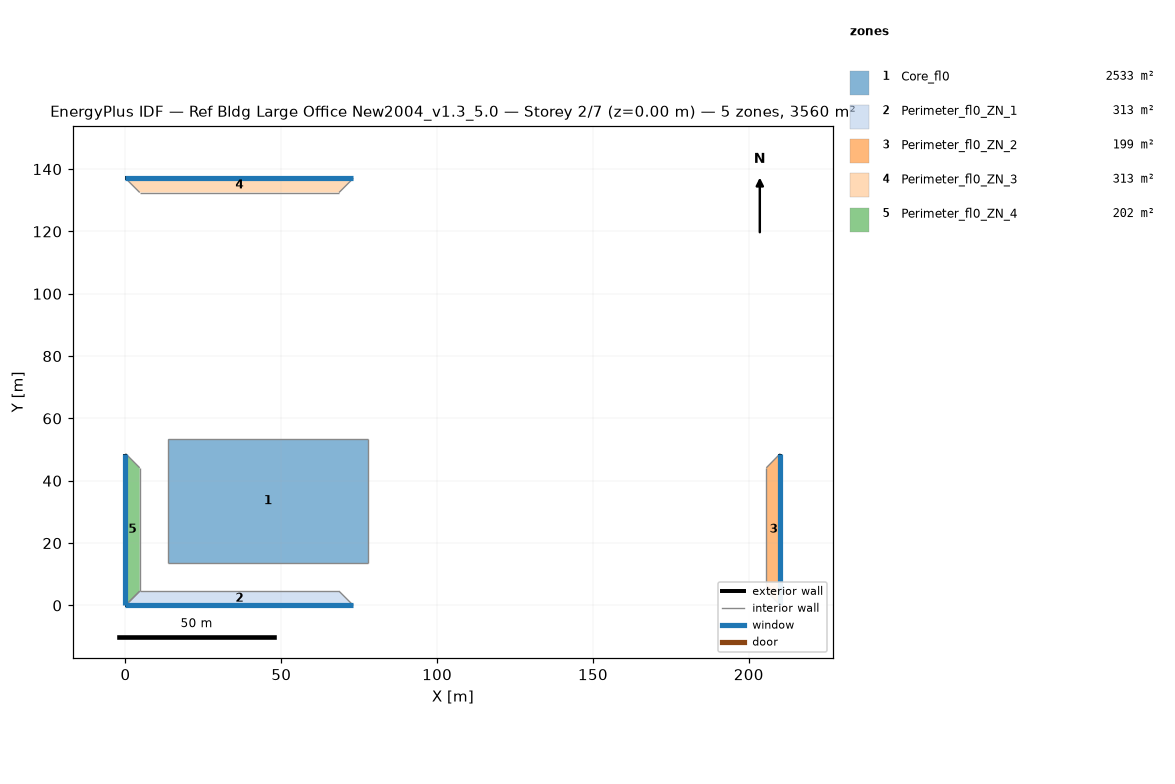
=== STOREY PLAN SPEC (per zone: floor XY polygon, exterior-wall plan segments, windows/doors) ===
zone 1: Core_fl0  (2532.6 m²)
  floor: (77.68, 53.31) (77.68, 13.72) (13.72, 13.72) (13.72, 53.31)
  interior walls: 4
zone 2: Perimeter_fl0_ZN_1  (313.4 m²)
  floor: (68.53, 4.57) (73.11, 0.00) (0.00, 0.00) (4.57, 4.57)
  exterior wall: (0.00, 0.00) – (73.11, 0.00)  [73.1 m]
    window: (0.00, 0.00) – (73.11, 0.00)  [133.7 m²]
  interior walls: 3
zone 3: Perimeter_fl0_ZN_2  (198.7 m²)
  floor: (205.63, 44.16) (210.13, 48.74) (210.13, 0.00) (205.63, 4.57)
  exterior wall: (210.13, 0.00) – (210.13, 48.74)  [48.7 m]
    window: (210.13, 0.00) – (210.13, 48.74)  [89.2 m²]
  interior walls: 3
zone 4: Perimeter_fl0_ZN_3  (313.2 m²)
  floor: (4.57, 132.49) (0.00, 137.06) (73.11, 137.06) (68.53, 132.49)
  exterior wall: (73.11, 137.06) – (0.00, 137.06)  [73.1 m]
    window: (73.11, 137.06) – (0.00, 137.06)  [133.7 m²]
  interior walls: 3
zone 5: Perimeter_fl0_ZN_4  (202.0 m²)
  floor: (4.57, 4.57) (0.00, 0.00) (0.00, 48.74) (4.57, 44.16)
  exterior wall: (0.00, 48.74) – (0.00, 0.00)  [48.7 m]
    window: (0.00, 48.74) – (0.00, 0.00)  [89.2 m²]
  interior walls: 3

=== DERIVED (storey summary) ===
Building: Ref Bldg Large Office New2004_v1.3_5.0
Storey: 2 of 7  (floor level z = 0.00 m)
Storey gross floor area: 3559.9 m²
Zones on this storey: 5
  - Core_fl0: floor 2532.6 m²
  - Perimeter_fl0_ZN_1: floor 313.4 m²; exterior wall 73.1 m (200.6 m²); 1 window(s) 133.7 m²; WWR 66.7%
  - Perimeter_fl0_ZN_2: floor 198.7 m²; exterior wall 48.7 m (133.7 m²); 1 window(s) 89.2 m²; WWR 66.7%
  - Perimeter_fl0_ZN_3: floor 313.2 m²; exterior wall 73.1 m (200.6 m²); 1 window(s) 133.7 m²; WWR 66.7%
  - Perimeter_fl0_ZN_4: floor 202.0 m²; exterior wall 48.7 m (133.7 m²); 1 window(s) 89.2 m²; WWR 66.7%
Zone adjacency (shared interzone walls):
  - Core_fl0 ↔ Perimeter_fl0_ZN_1
  - Core_fl0 ↔ Perimeter_fl0_ZN_2
  - Core_fl0 ↔ Perimeter_fl0_ZN_3
  - Core_fl0 ↔ Perimeter_fl0_ZN_4
  - Perimeter_fl0_ZN_1 ↔ Perimeter_fl0_ZN_2
  - Perimeter_fl0_ZN_1 ↔ Perimeter_fl0_ZN_4
  - Perimeter_fl0_ZN_2 ↔ Perimeter_fl0_ZN_3
  - Perimeter_fl0_ZN_3 ↔ Perimeter_fl0_ZN_4